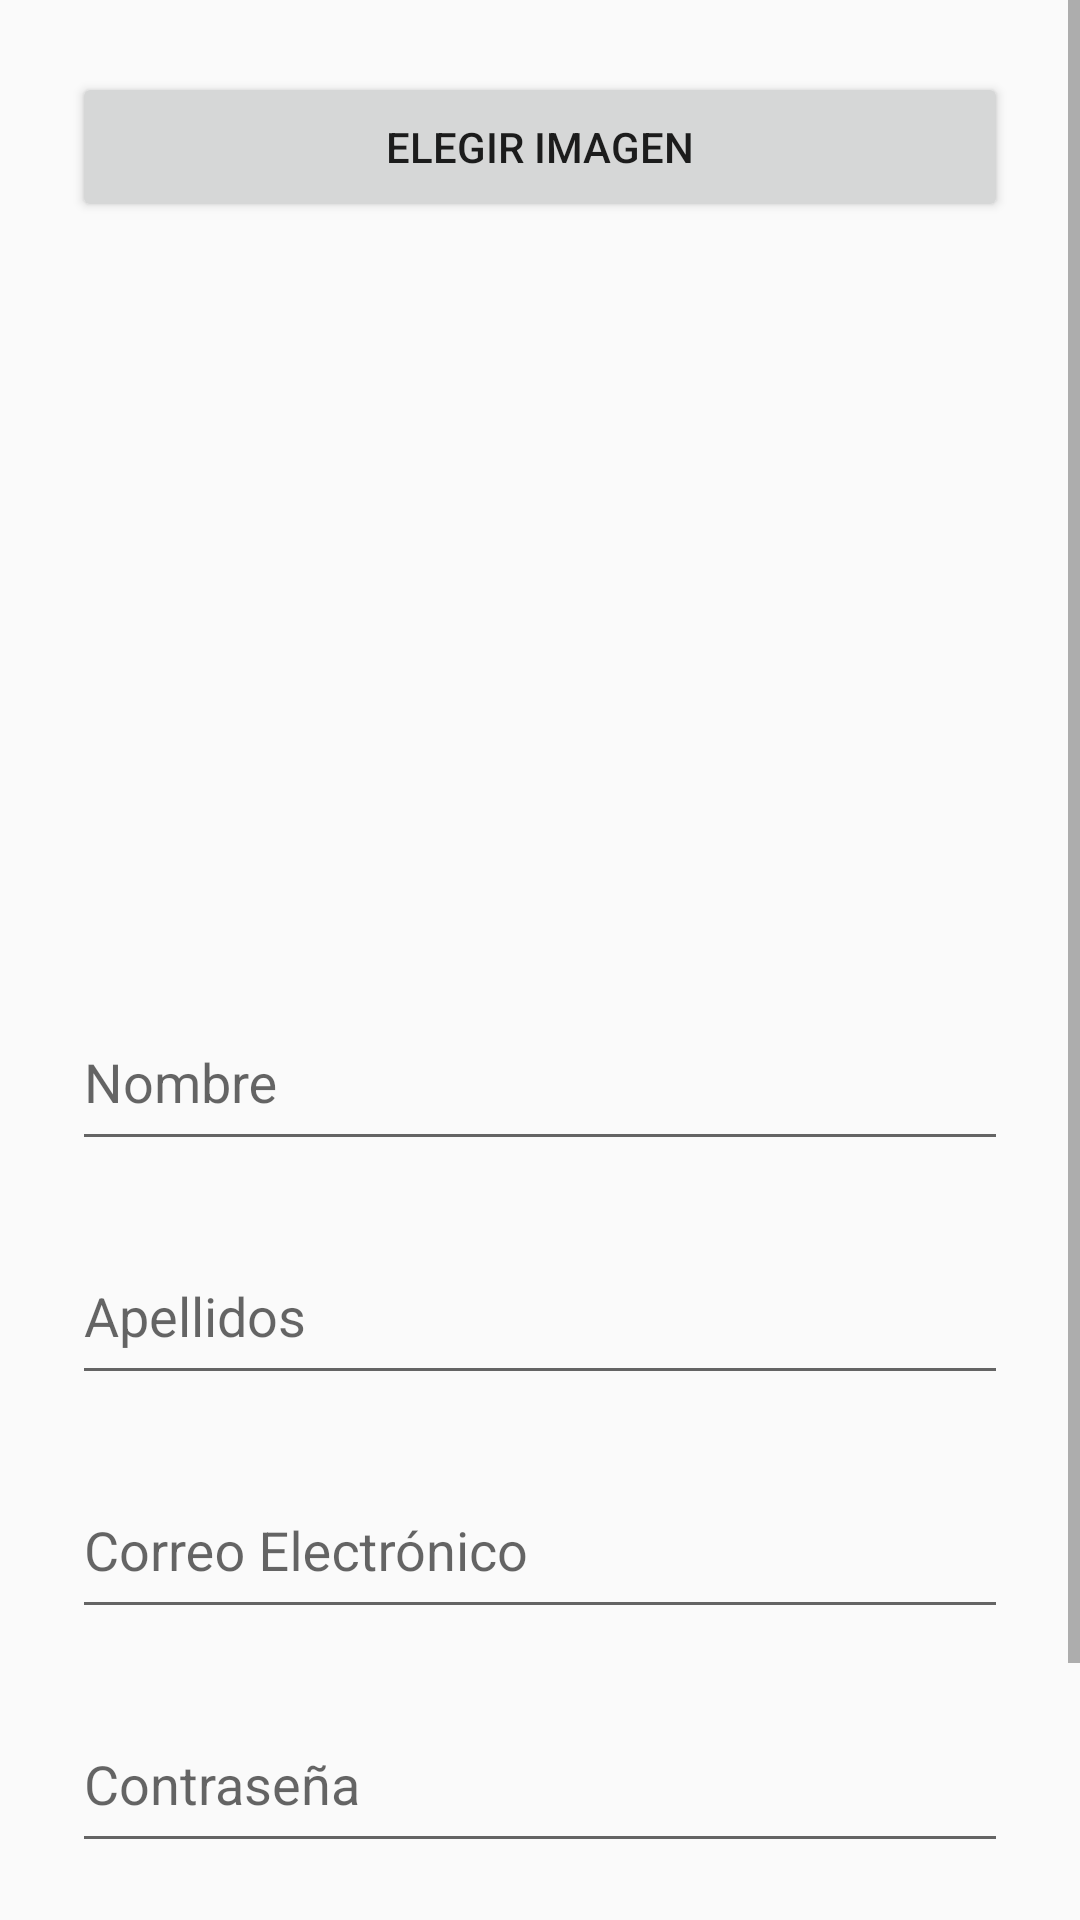

Produce the Android XML layout that renders to this screen, including the resource entries it uses.
<!-- AndroidManifest.xml: application theme Theme.PuntoVenta -->
<!-- res/layout/activity_nuevo_registro.xml -->
<?xml version="1.0" encoding="utf-8"?>
<LinearLayout xmlns:android="http://schemas.android.com/apk/res/android"
    xmlns:app="http://schemas.android.com/apk/res-auto"
    xmlns:tools="http://schemas.android.com/tools"
    android:layout_width="match_parent"
    android:layout_height="match_parent"
    android:backgroundTint="@color/white"
    android:orientation="vertical"
    tools:context=".Usuarios.NuevoRegistro">

    <ScrollView
        android:layout_width="match_parent"
        android:layout_height="match_parent">

        <LinearLayout
            android:layout_width="match_parent"
            android:layout_height="match_parent"
            android:orientation="vertical">

            <Button
                android:id="@+id/btnBuscar"
                android:layout_width="match_parent"
                android:layout_height="50dp"
                android:layout_margin="24dp"
                android:onClick="showFileChooser"
                android:text="Elegir imagen" />

            <LinearLayout
                android:layout_width="match_parent"
                android:layout_height="match_parent"
                android:orientation="vertical"
                android:gravity="center">

                <ImageView
                    android:layout_width="300dp"
                    android:layout_height="200dp"
                    android:layout_weight="1"
                    android:id="@+id/imageView" />

            </LinearLayout>

            <android.support.design.widget.TextInputLayout
                android:id="@+id/textInputLayout"
                android:layout_width="match_parent"
                android:layout_height="62dp"
                android:layout_marginTop="24dp"
                android:layout_marginLeft="24dp"
                android:layout_marginRight="24dp"
                app:layout_constraintEnd_toEndOf="parent"
                app:layout_constraintHorizontal_bias="0.491"
                app:layout_constraintStart_toStartOf="parent"
                app:layout_constraintTop_toBottomOf="@+id/imageView">

                <android.support.design.widget.TextInputEditText
                    android:id="@+id/viewNombre1"
                    android:layout_width="match_parent"
                    android:layout_height="54dp"
                    android:hint="@string/nombre" />
            </android.support.design.widget.TextInputLayout>

            <android.support.design.widget.TextInputLayout
                android:id="@+id/textInputLayout2"
                android:layout_width="match_parent"
                android:layout_height="62dp"
                android:layout_marginTop="16dp"
                android:layout_marginLeft="24dp"
                android:layout_marginRight="24dp"
                app:layout_constraintEnd_toEndOf="parent"
                app:layout_constraintHorizontal_bias="0.491"
                app:layout_constraintStart_toStartOf="parent"
                app:layout_constraintTop_toBottomOf="@+id/imageView">

                <android.support.design.widget.TextInputEditText
                    android:id="@+id/viewApellidos1"
                    android:layout_width="match_parent"
                    android:layout_height="54dp"
                    android:hint="@string/apellido" />
            </android.support.design.widget.TextInputLayout>

            <android.support.design.widget.TextInputLayout
                android:id="@+id/textInputLayout3"
                android:layout_width="match_parent"
                android:layout_height="62dp"
                android:layout_marginTop="16dp"
                android:layout_marginLeft="24dp"
                android:layout_marginRight="24dp"
                app:layout_constraintEnd_toEndOf="parent"
                app:layout_constraintHorizontal_bias="0.491"
                app:layout_constraintStart_toStartOf="parent"
                app:layout_constraintTop_toBottomOf="@+id/imageView">

                <android.support.design.widget.TextInputEditText
                    android:id="@+id/viewCorreo1"
                    android:layout_width="match_parent"
                    android:layout_height="54dp"
                    android:inputType="textEmailAddress"
                    android:hint="@string/Correo" />
            </android.support.design.widget.TextInputLayout>

            <android.support.design.widget.TextInputLayout
                android:id="@+id/textInputLayout4"
                android:layout_width="match_parent"
                android:layout_height="62dp"
                android:layout_marginTop="16dp"
                android:layout_marginLeft="24dp"
                android:layout_marginRight="24dp"
                app:layout_constraintEnd_toEndOf="parent"
                app:layout_constraintHorizontal_bias="0.491"
                app:layout_constraintStart_toStartOf="parent"
                app:layout_constraintTop_toBottomOf="@+id/imageView">

                <android.support.design.widget.TextInputEditText
                    android:id="@+id/viewContra1"
                    android:layout_width="match_parent"
                    android:layout_height="54dp"
                    android:hint="@string/Contra"
                    android:inputType="textPassword"
                    tools:ignore="SpeakableTextPresentCheck,TouchTargetSizeCheck" />

            </android.support.design.widget.TextInputLayout>

            <Button
                android:id="@+id/btnGuarda"
                android:layout_width="match_parent"
                android:layout_height="73dp"
                android:layout_margin="24dp"
                android:backgroundTint="?attr/actionModeSplitBackground"
                android:text="@string/aceptar"
                android:textColor="@color/white"
                app:layout_constraintEnd_toEndOf="parent"
                app:layout_constraintStart_toStartOf="parent"
                app:layout_constraintTop_toBottomOf="@+id/textInputLayout2" />

        </LinearLayout>

    </ScrollView>

</LinearLayout>
<!-- resources referenced by this layout -->
<resources>
  <string name="Contra">Contraseña</string>
  <string name="Correo">Correo Electrónico</string>
  <string name="aceptar">Aceptar</string>
  <string name="apellido">Apellidos</string>
  <string name="nombre">Nombre</string>
  <style name="Theme.PuntoVenta" parent="Theme.AppCompat.Light.DarkActionBar">
          
          <item name="colorPrimary">#3F3D43</item>
          <item name="colorPrimaryDark">#3F3D43</item>
          <item name="colorAccent">#3C403F</item>
          
      </style>
  <!-- not gathered from this repository: default colours our renderer supplied (Android Studio template values) -->
  <color name="white">#FFFFFFFF</color>
</resources>
